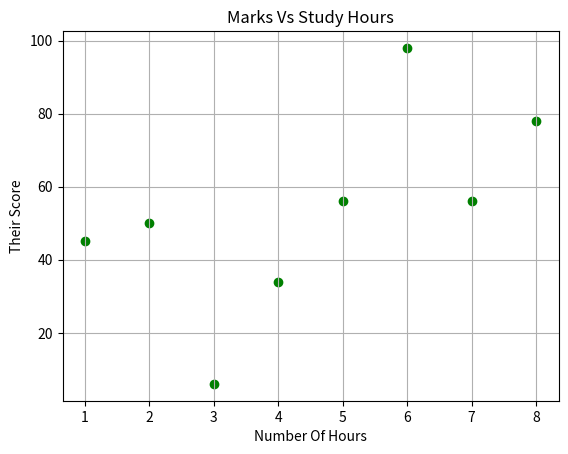

Source code (Python):
import matplotlib.pyplot as plt

hours = [1,2,3,4,5,6,7,8]
score = [45,50,6,34,56,98,56,78]

plt.scatter(hours,score, color = "Green" , marker = "o" , label = "Student Data" )
plt.xlabel("Number Of Hours")
plt.ylabel("Their Score")
plt.title("Marks Vs Study Hours")
plt.grid(True)
plt.show()
